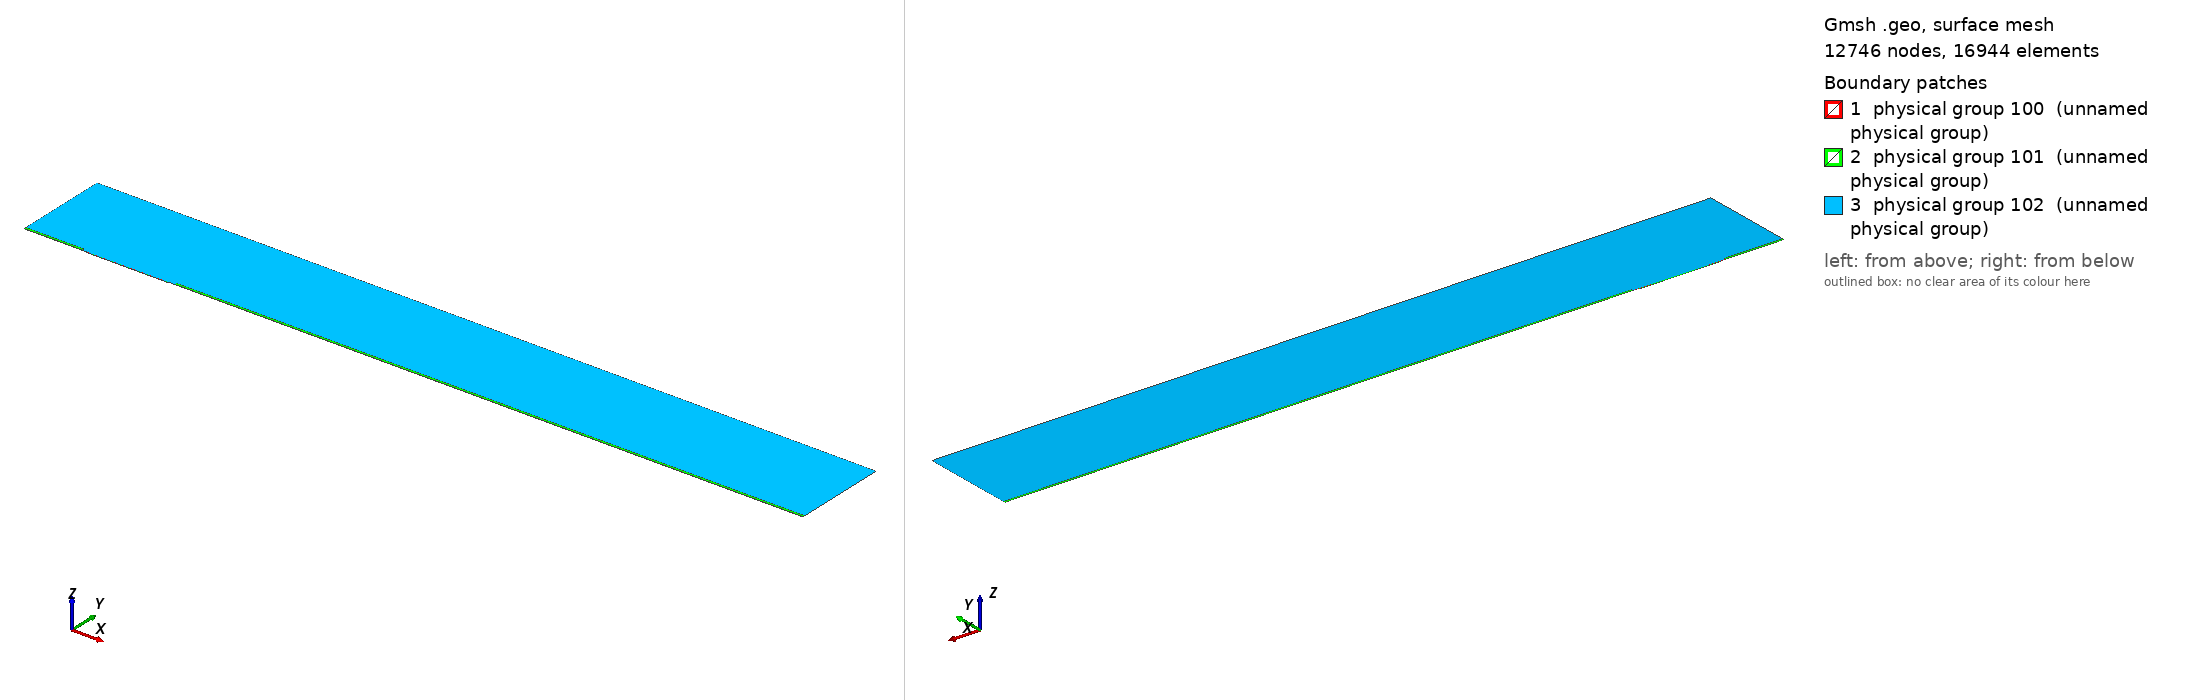

Gmsh geometry script, surface-meshed: 12746 nodes, 16944 surface elements. Boundary patches (legend numbers): 1 physical group 100 (unnamed physical group), 2 physical group 101 (unnamed physical group), 3 physical group 102 (unnamed physical group). Left view from above one corner, right view from below the opposite corner. Legend entries are the model's physical surfaces. The drawing asked Gmsh for element sizes between 1% and 20% of the model's largest extent; the script's own settings can give other sizes.

=== mesh.geo (drawn) ===
// Macro parameters
deltaStar = 1;
D = 1.25 * deltaStar; // depth of the gap 
W = 130 * deltaStar; // width of the gap
r = 8; // length of non-constant quads upstream and downstream of the gap
s = 8; // length of non-constant quads left and right inside the gap
BL = 0.25 * deltaStar; // height of the second layer of quad elements
BL_upper = 3.5 * deltaStar; // height of the third layer of quad elements
x0 = 100 * deltaStar; // x distance from inflow to gap
lengthOutflow = 1000 * deltaStar; // length after the gap
x3 = W + lengthOutflow; // last point of the domain
height = 150 * deltaStar; // height of the triangular region
triagHeightRegion_inflow = height - BL - BL_upper; // height of the triangular region

// Micro parameters
dx = 0.05; // dx of square elements near the leading and trailing edge of the gap (most resolution-demanding points in the domain)
size_triag_v_top = 32; // size of the elements in the upper triangular region

// All the value below are between 0 and 1. =1  means the elements are all equal in size. Avoid using values very close to 1, because we dividing by log(p) in the formula.
dy_in_v_right = 1.5; // heighest quad in the upper layer of quads, in the right part of the gap
dy_in_v_left = 1.75; // heighest quad in the upper layer of quads, in the left part of the gap
//p_in_v_right = (W / 2 - dy_in_v_right) / (W / 2 - dx); // densitiy concentration of elements inside the gap, vertically, near the right wall.
//p_in_v_left = (W / 2 - dy_in_v_left) / (W / 2 - dx); // densitiy concentration of elements inside the gap, vertically, near the left wall.
// fit (check the file scripts/fit_gmsh.py for more details)
p_in_v_left = 1.04645449 - 0.72589797/(W - 5.47760158)^0.49073995; // densitiy concentration of elements inside the gap, vertically, near the left wall.
p_in_v_right = 1.01007546 - 1.01562315/(W - 1.82092136)^0.74948754; // densitiy concentration of elements inside the gap, vertically, near the right wall.
p_in_h = 0.9; // densitiy concentration of elements inside the gap, horizontally. 

p_out_h = 0.5; // densitiy concentration of elements outside the gap, horizontally.
p_out_h_upper = 0.4; // densitiy concentration of elements outside the gap, horizontally on the upper layer of quads
p_out_v_inflow_dense = 0.8; // densitiy concentration of elements outside the gap, vertically, near the inflow and the gap
p_out_v_inflow_sparse = 0.99; // densitiy concentration of elements outside the gap, vertically, near the inflow and far from the gap
p_out_v_outflow_dense = 0.9; // densitiy concentration of elements outside the gap, vertically, near the outflow and the gap
p_out_v_outflow_sparse = 0.995; // densitiy concentration of elements outside the gap, vertically, near the outflow and far from the gap
p_triag_h_inflow = 0.8; // densitiy concentration of elements in the triangular region of the domain, horizontally.
p_triag_h_outflow = p_triag_h_inflow; // densitiy concentration of elements in the triangular region of the domain, horizontally.

enlarge_triag_inflow = 1.1; // heigher the value, larger the elements in the triangular region near the inflow
enlarge_triag_outflow = 1.1; // heigher the value, larger the elements in the triangular region near the outflow

// Automated parameters 
a_in_v_right = dx / (W / 2);
a_in_v_left = dx / (W / 2);
a_in_h = dx / (D / 2);
a_out_h = dx / BL;
a_out_v_inflow_dense = dx / r;
a_out_v_outflow_dense = dx / r;

// for the derivation of the formula, see file 20250123_gmshFormula.md in the docs folder
N_in_v_right = Ceil( Log (a_in_v_right / (1 - p_in_v_right + a_in_v_right * p_in_v_right)) / Log(p_in_v_right) );
N_in_v_left = Ceil( Log (a_in_v_left / (1 - p_in_v_left + a_in_v_left * p_in_v_left)) / Log(p_in_v_left) );
N_in_h = Ceil( Log (a_in_h / (1 - p_in_h + a_in_h * p_in_h)) / Log(p_in_h) );
N_out_h = Ceil( Log (a_out_h / (1 - p_out_h + a_out_h * p_out_h)) / Log(p_out_h) ) + 1; // + 1 is to correct the fact that the distance is too small to properly approximate the dx length
N_out_v_inflow_dense = Ceil( Log (a_out_v_inflow_dense / (1 - p_out_v_inflow_dense + a_out_v_inflow_dense * p_out_v_inflow_dense)) / Log(p_out_v_inflow_dense) );
N_out_v_outflow_dense = Ceil( Log (a_out_v_outflow_dense / (1 - p_out_v_outflow_dense + a_out_v_outflow_dense * p_out_v_outflow_dense)) / Log(p_out_v_outflow_dense) );

p_for_a_out_v_inflow_sparse_computation = p_out_v_inflow_dense;
p_for_a_out_v_outflow_sparse_computation = (p_out_v_outflow_dense + p_out_v_outflow_dense) / 2;
a_out_v_inflow_sparse = r / (x0 - r) * (1 - p_for_a_out_v_inflow_sparse_computation) / (1 - p_for_a_out_v_inflow_sparse_computation^(N_out_v_inflow_dense + 1));
a_out_v_outflow_sparse = r / (lengthOutflow - r) * (1 - p_for_a_out_v_outflow_sparse_computation) / (1 - p_for_a_out_v_outflow_sparse_computation^(N_out_v_outflow_dense + 1));

N_out_v_inflow_sparse = Ceil( Log(a_out_v_inflow_sparse / (1 - p_out_v_inflow_sparse + a_out_v_inflow_sparse * p_out_v_inflow_sparse)) / Log(p_out_v_inflow_sparse) );
N_out_v_outflow_sparse = Ceil( Log(a_out_v_outflow_sparse / (1 - p_out_v_outflow_sparse + a_out_v_outflow_sparse * p_out_v_outflow_sparse)) / Log(p_out_v_outflow_sparse) );


// second layer of quads
a_out_h_upper = (BL) / (BL_upper) * (1 - p_out_h) / (1 - p_out_h^(N_out_h + 1));
N_out_h_upper = Ceil( Log(a_out_h_upper / (1 - p_out_h_upper + a_out_h_upper * p_out_h_upper)) / Log(p_out_h_upper) );

// ---------------------------
// for triangular region
// ---------------------------
a_triag_h_inflow = (BL_upper) / (triagHeightRegion_inflow) * (1 - p_out_h_upper) / (1 - p_out_h_upper^(N_out_h_upper + 1));
a_triag_h_outflow = a_triag_h_inflow;
N_triag_v_top = Ceil( (x3 + x0) / size_triag_v_top ); // we assume p_triag_v = 1, otherwise the formula is different
N_triag_h_inflow = Ceil( Log(a_triag_h_inflow / (1 - p_triag_h_inflow + a_triag_h_inflow * p_triag_h_inflow)) / Log(p_triag_h_inflow) );
N_triag_h_outflow = Ceil( Log(a_triag_h_outflow / (1 - p_triag_h_outflow + a_triag_h_outflow * p_triag_h_outflow)) / Log(p_triag_h_outflow) );
N_triag_h_inflow = Ceil( N_triag_h_inflow / enlarge_triag_inflow );
N_triag_h_outflow = Ceil( N_triag_h_outflow / enlarge_triag_outflow );

Point(1) = {-x0, 0, 0};
Point(2) = {0,0,0};
Point(3) = {0,-D,0};
Point(4) = {W,-D,0};
Point(5) = {W,0,0};
Point(6) = {x3,0,0};
Point(8) = {x3,height,0};
Point(7) = {x3,BL,0};
Point(9) = {-x0,height,0};
Point(10) = {-x0,BL,0};
Point(11) = {0,BL,0};
Point(12) = {W,BL,0};
Point(13) = {W/2,0,0};
Point(14) = {W/2,BL,0};
Point(15) = {0,-D/2,0};
Point(16) = {W/2,-D,0};
Point(17) = {W,-D/2,0};
Point(18) = {-r,0,0};
Point(19) = {-r,BL,0};
Point(20) = {W + r,0,0};
Point(21) = {W + r,BL,0};
Point(22) = {-x0,BL+BL_upper,0};
Point(23) = {-r,BL+BL_upper,0};
Point(24) = {W + r,BL+BL_upper,0};
Point(25) = {x3,BL+BL_upper,0};

Line(1) = {1,18};
Line(2) = {2,15};
Line(3) = {3,16};
Line(4) = {4,17};
Line(5) = {5,20};
Line(6) = {6,7};
Line(7) = {7,25};
Line(8) = {8,9};
Line(9) = {9,22};
Line(10) = {10,19};
Line(11) = {10,1};
Line(12) = {11,14};
Line(13) = {12,21};
Line(14) = {2,13};
Line(15) = {15,3};
Line(16) = {16,4};
Line(17) = {17,5};
Line(18) = {13,5};
Line(19) = {14,12};
Line(20) = {18,2};
Line(21) = {20,6};
Line(22) = {21,7};
Line(23) = {19,11};
Line(24) = {22,10};
Line(25) = {25,8};
Line(26) = {25,24};
Line(27) = {22,23};
Line(28) = {23,19};
Line(29) = {24,21};

// outer quads
Curve Loop(1) = {5, 21, 6, -22, -13, -19, -12, -23, -10, 11, 1, 20, 14, 18};
Plane Surface(1) = {1};

// inside gap
Curve Loop(2) = {2, 15, 3, 16, 4, 17, -18, -14};
Plane Surface(2) = {2};

// triangular region
Curve Loop(3) = {23, 12, 19, 13, -29, -26, 25, 8, 9, 27, 28};
Plane Surface(3) = {3};

// 3rd layer of quads
Curve Loop(4) = {-24, 27, 28,-10};
Curve Loop(5) = {-29, -26, -7, -22};

Plane Surface(4) = {4};
Plane Surface(5) = {5};


// This defines the surfaces that will be meshed with quad elements
Transfinite Surface {1} = {1, 6, 7, 10};
Transfinite Surface {2} = {3, 4, 5, 2}; // number '2' must match the number '2' of plane surface
Transfinite Surface {4} = {19, 23, 22, 10};
Transfinite Surface {5} = {7, 25, 24, 21};

Transfinite Curve {18, 16, 19} = N_in_v_right Using Progression p_in_v_right;
Transfinite Curve {-14, -3, -12} = N_in_v_left Using Progression p_in_v_left;

Transfinite Curve {-2, 15, 17, -4} = N_in_h Using Progression p_in_h;


Transfinite Curve {11, -6} = N_out_h Using Progression p_out_h;
Transfinite Curve {24, 28, 29, -7} = N_out_h_upper Using Progression p_out_h_upper;
Transfinite Curve {10, 1, 27} = N_out_v_inflow_sparse Using Progression p_out_v_inflow_sparse;
Transfinite Curve {20, 23} = N_out_v_inflow_dense Using Progression p_out_v_inflow_dense;
Transfinite Curve {-21, -22, 26} = N_out_v_outflow_sparse Using Progression p_out_v_outflow_sparse;
Transfinite Curve {-5, -13} = N_out_v_outflow_dense Using Progression p_out_v_outflow_dense;

Recombine Surface {1, 2, 4, 5};

// for triangluar region
Transfinite Curve {8} = N_triag_v_top Using Progression 1;
Transfinite Curve {-25} = N_triag_h_outflow Using Progression p_triag_h_outflow;
Transfinite Curve {9} = N_triag_h_inflow Using Progression p_triag_h_inflow;


// defining boundary
Physical Curve(1) = {9,24,11}; // inlet
Physical Curve(2) = {7,25,6}; // outlet
Physical Curve(3) = {8}; // top
Physical Curve(4) = {1, 20, 2, 15, 3, 16, 4, 17, 5, 21}; // wall


Physical Surface(100) = {1};
Physical Surface(101) = {2, 4, 5};
Physical Surface(102) = {3};
